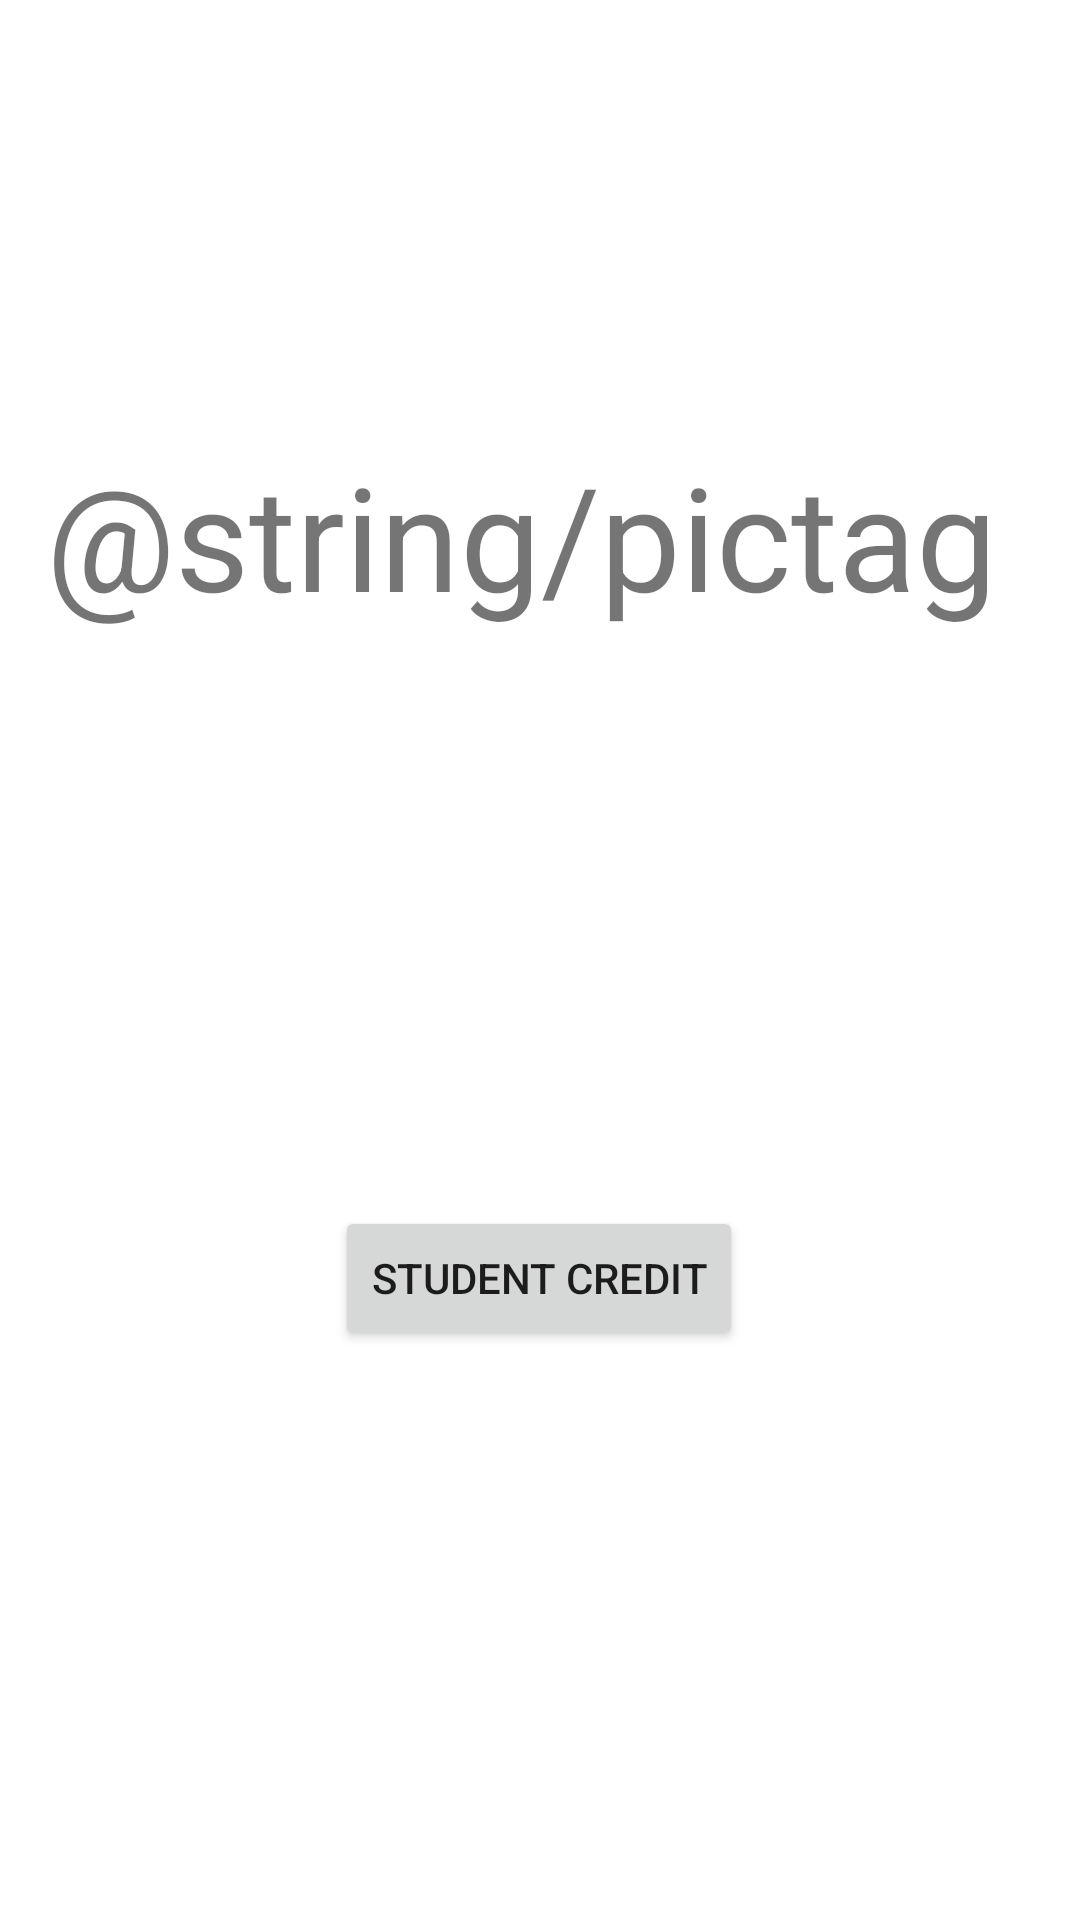

Produce the Android XML layout that renders to this screen, including the resource entries it uses.
<!-- AndroidManifest.xml: application theme Theme.PicTag -->
<!-- res/layout/main.xml -->
<?xml version="1.0" encoding="utf-8"?>
<androidx.constraintlayout.widget.ConstraintLayout xmlns:android="http://schemas.android.com/apk/res/android"
    xmlns:app="http://schemas.android.com/apk/res-auto"
    xmlns:tools="http://schemas.android.com/tools"
    android:layout_width="match_parent"
    android:layout_height="match_parent"
    tools:context=".ui.home.HomeFragment">

    <TextView
        android:id="@+id/logo_name"
        android:layout_width="wrap_content"
        android:layout_height="wrap_content"
        android:text="@string/pictag"
        android:textSize="48sp"
        app:layout_constraintBottom_toBottomOf="parent"
        app:layout_constraintEnd_toEndOf="parent"
        app:layout_constraintHorizontal_bias="0.359"
        app:layout_constraintStart_toStartOf="parent"
        app:layout_constraintTop_toTopOf="parent"
        app:layout_constraintVertical_bias="0.254" />

    <ImageView
        android:id="@+id/imageView"
        android:layout_width="71dp"
        android:layout_height="53dp"
        app:layout_constraintBottom_toBottomOf="parent"
        app:layout_constraintEnd_toEndOf="parent"
        app:layout_constraintHorizontal_bias="0.711"
        app:layout_constraintStart_toEndOf="@+id/logo_name"
        app:layout_constraintStart_toStartOf="parent"
        app:layout_constraintTop_toTopOf="parent"
        app:layout_constraintVertical_bias="0.269"
        app:srcCompat="@drawable/logo" />



    <Button
        android:id="@+id/button"
        android:layout_width="wrap_content"
        android:layout_height="wrap_content"
        android:text="STUDENT CREDIT"
        app:layout_constraintBottom_toBottomOf="parent"
        app:layout_constraintEnd_toEndOf="parent"
        app:layout_constraintHorizontal_bias="0.498"
        app:layout_constraintStart_toStartOf="parent"
        app:layout_constraintTop_toTopOf="parent"
        app:layout_constraintVertical_bias="0.679" />


</androidx.constraintlayout.widget.ConstraintLayout>
<!-- resources referenced by this layout -->
<resources>
  <style name="Theme.PicTag" parent="Theme.MaterialComponents.DayNight.DarkActionBar">
          
          <item name="colorPrimary">@color/purple_500</item>
          <item name="colorPrimaryVariant">@color/purple_700</item>
          <item name="colorOnPrimary">@color/white</item>
          
          <item name="colorSecondary">@color/teal_200</item>
          <item name="colorSecondaryVariant">@color/teal_700</item>
          <item name="colorOnSecondary">@color/black</item>
          
          <item name="android:statusBarColor">?attr/colorPrimaryVariant</item>
          
      </style>
  <color name="purple_500">@android:color/holo_red_light</color>
  <color name="purple_700">#FF3700B3</color>
  <color name="white">#FFFFFFFF</color>
  <color name="teal_200">#FF03DAC5</color>
  <color name="teal_700">#FF018786</color>
  <color name="black">#FF000000</color>
</resources>
